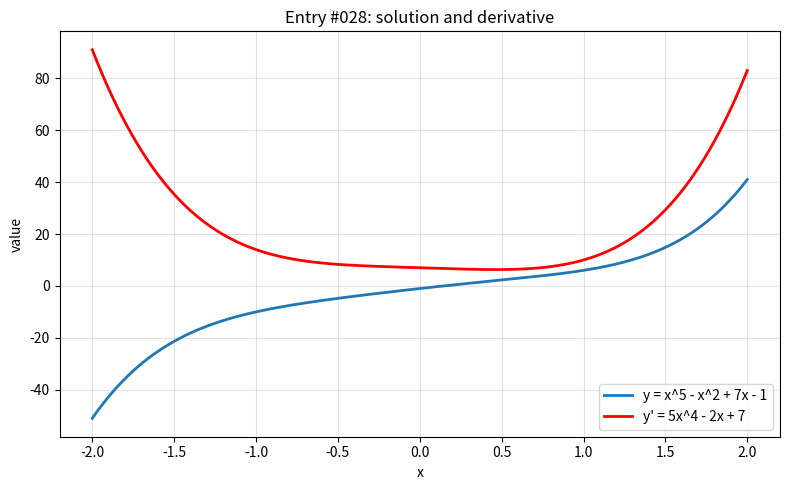

Python code for this plot:
import numpy as np
import matplotlib.pyplot as plt

x = np.linspace(-2, 2, 800)

with np.errstate(divide="ignore", invalid="ignore", over="ignore"):
    y = x**5 - x**2 + 7*x - 1
    y_prime = 5*x**4 - 2*x + 7

plt.figure(figsize=(8, 5))
plt.plot(x, y, label="y = x^5 - x^2 + 7x - 1", linewidth=2)
plt.plot(x, y_prime, label="y' = 5x^4 - 2x + 7", linewidth=2, color="red")
plt.title("Entry #028: solution and derivative")
plt.xlabel("x")
plt.ylabel("value")
plt.grid(True, alpha=0.35)
plt.legend()
plt.tight_layout()
plt.show()
